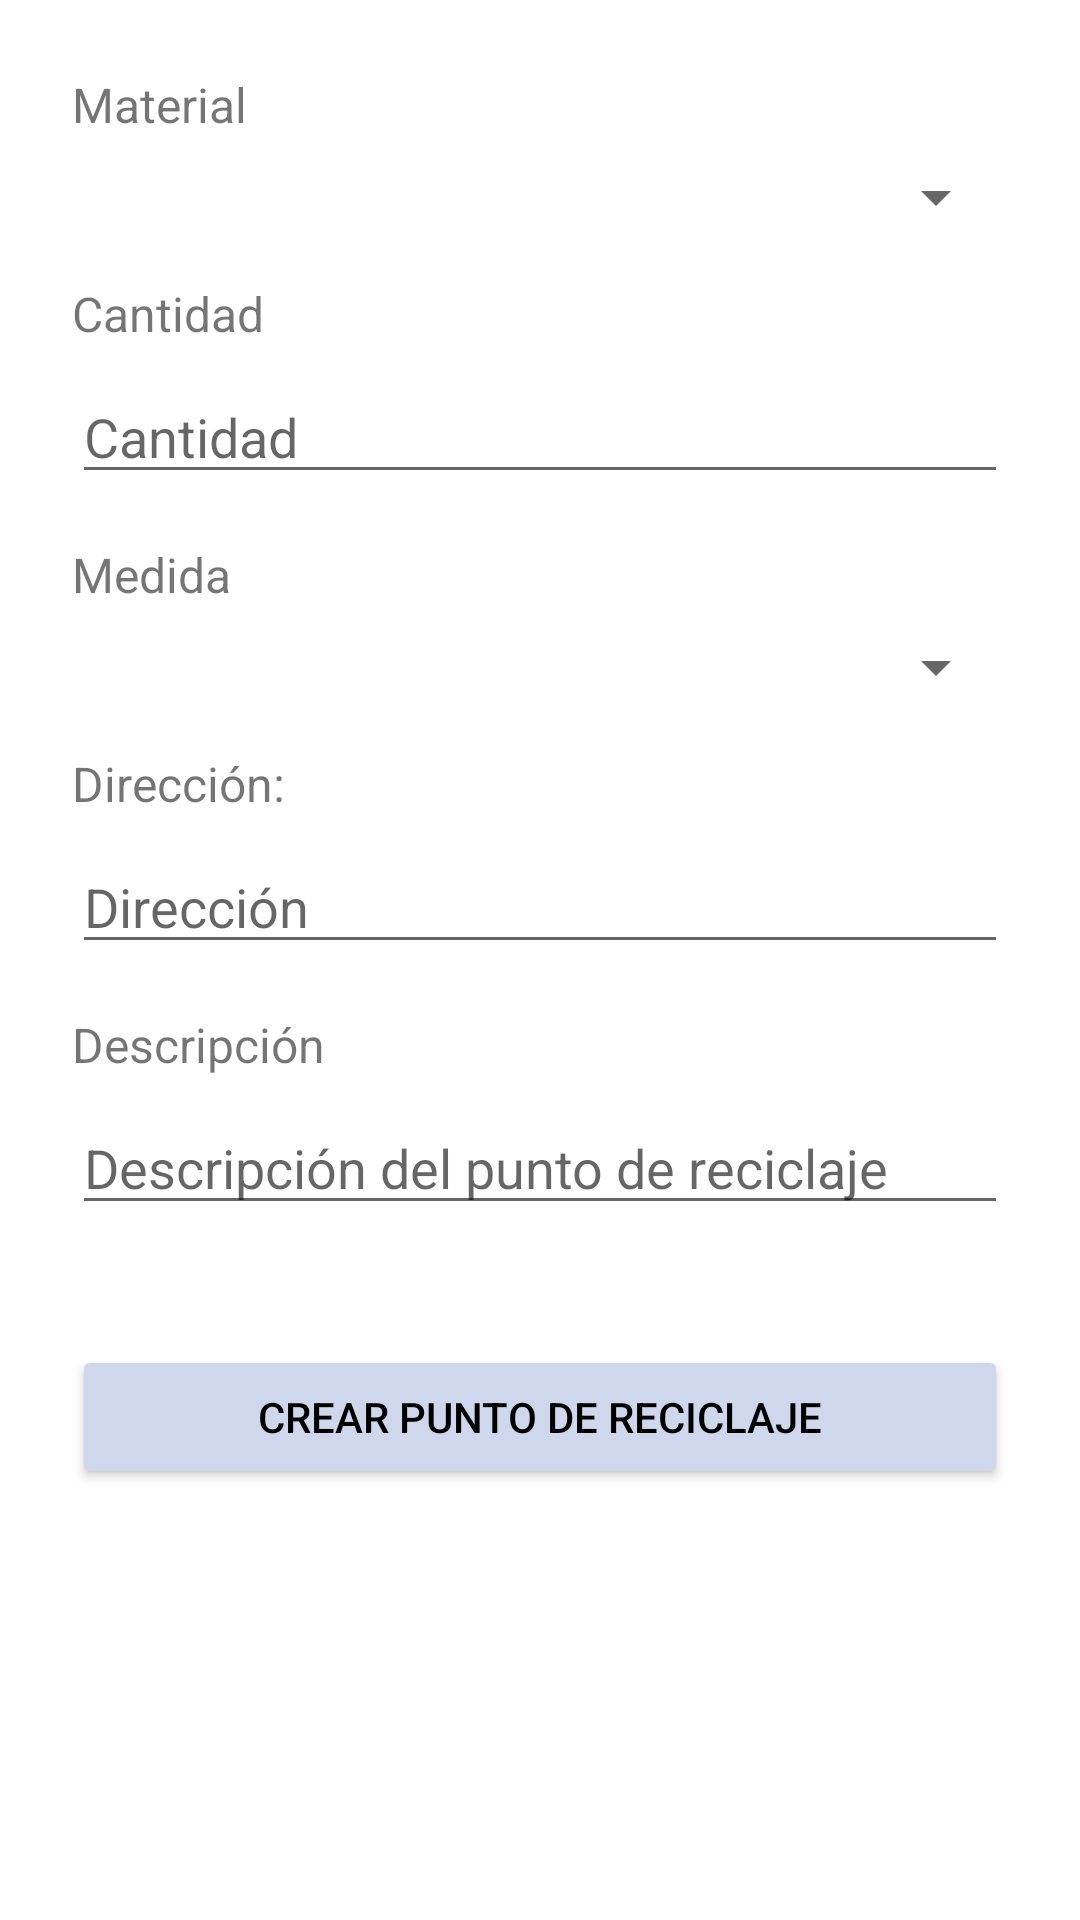

This screen was rendered from an Android layout file. Write that file and the resources it references.
<!-- AndroidManifest.xml: application theme Theme.ReciclajeApp -->
<!-- res/layout/fragment_nuevo_punto_reciclaje.xml -->
<?xml version="1.0" encoding="utf-8"?>
<androidx.coordinatorlayout.widget.CoordinatorLayout
    xmlns:android="http://schemas.android.com/apk/res/android"
    xmlns:tools="http://schemas.android.com/tools"
    android:layout_width="match_parent"
    android:layout_height="match_parent"
    android:padding="8dp"
    tools:context=".ui.puntoReciclaje.NuevoPuntoReciclajeFragment">

    <ScrollView
        android:layout_width="match_parent"
        android:layout_height="match_parent"
        android:padding="16dp">

        <LinearLayout
            android:layout_width="match_parent"
            android:layout_height="wrap_content"
            android:orientation="vertical">

            
            <TextView
                android:layout_width="wrap_content"
                android:layout_height="wrap_content"
                android:text="Material"
                android:textSize="16sp"
                android:layout_marginBottom="8dp" />

            <Spinner
                android:id="@+id/spinnerMaterial"
                android:layout_width="match_parent"
                android:layout_height="wrap_content"
                android:layout_marginBottom="16dp" />

            
            <TextView
                android:layout_width="wrap_content"
                android:layout_height="wrap_content"
                android:text="Cantidad"
                android:textSize="16sp"
                android:layout_marginBottom="8dp" />

            <EditText
                android:id="@+id/etCantidad"
                android:layout_width="match_parent"
                android:layout_height="wrap_content"
                android:hint="Cantidad"
                android:inputType="number"
                android:layout_marginBottom="16dp" />

            
            <TextView
                android:layout_width="wrap_content"
                android:layout_height="wrap_content"
                android:text="Medida"
                android:textSize="16sp"
                android:layout_marginBottom="8dp" />

            <Spinner
                android:id="@+id/spinnerUnidadMedida"
                android:layout_width="match_parent"
                android:layout_height="wrap_content"
                android:layout_marginBottom="16dp" />


            <TextView
                android:id="@+id/tvDireccion"
                android:layout_width="match_parent"
                android:layout_height="wrap_content"
                android:text="Dirección: "
                android:textSize="16sp"
                android:layout_marginBottom="8dp"/>

            <EditText
                android:id="@+id/etDireccion"
                android:layout_width="match_parent"
                android:layout_height="wrap_content"
                android:hint="Dirección"
                android:inputType="text"
                android:layout_marginBottom="16dp" />

            
            <TextView
                android:layout_width="wrap_content"
                android:layout_height="wrap_content"
                android:text="Descripción"
                android:textSize="16sp"
                android:layout_marginBottom="8dp" />

            <EditText
                android:id="@+id/etDescripcion"
                android:layout_width="match_parent"
                android:layout_height="wrap_content"
                android:hint="Descripción del punto de reciclaje"
                android:inputType="text"
                android:layout_marginBottom="16dp" />

            
            <Button
                android:id="@+id/btnRegistrar"
                android:layout_width="match_parent"
                android:layout_height="wrap_content"
                android:text="Crear punto de Reciclaje"
                android:backgroundTint="@color/colorPrimary"
                android:textColor="@color/black"
                android:layout_marginTop="24dp" />

        </LinearLayout>
    </ScrollView>

</androidx.coordinatorlayout.widget.CoordinatorLayout>
<!-- resources referenced by this layout -->
<resources>
  <color name="black">#FF000000</color>
  <color name="colorPrimary">#CFD7EC</color>
  <style name="Theme.ReciclajeApp" parent="Theme.MaterialComponents.DayNight.NoActionBar">
          
          <item name="colorPrimary">@color/purple_500</item>
          <item name="colorPrimaryVariant">@color/purple_700</item>
          <item name="colorOnPrimary">@color/white</item>
          
          <item name="colorSecondary">@color/teal_200</item>
          <item name="colorSecondaryVariant">@color/teal_700</item>
          <item name="colorOnSecondary">@color/black</item>
          
          <item name="android:statusBarColor">?attr/colorPrimaryVariant</item>
          
      </style>
  <color name="purple_500">#FF6200EE</color>
  <color name="purple_700">#FF3700B3</color>
  <color name="white">#FFFFFFFF</color>
  <color name="teal_200">#FF03DAC5</color>
  <color name="teal_700">#FF018786</color>
</resources>
